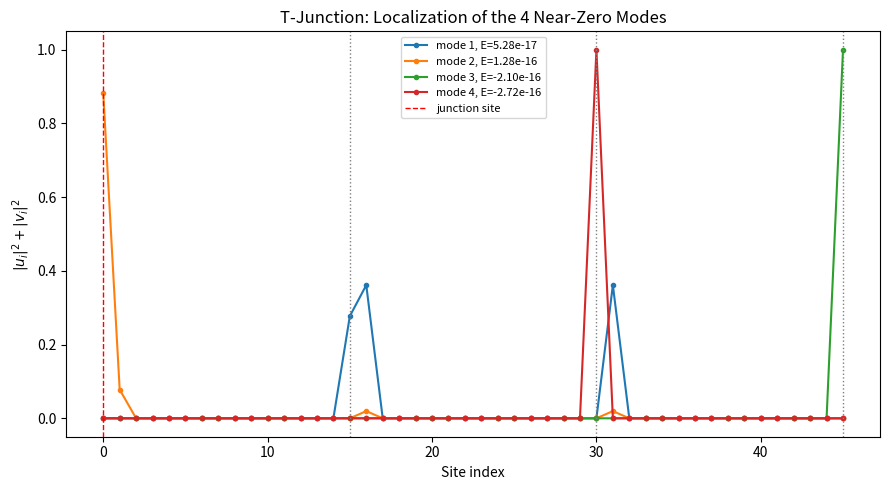

Reproduce this figure in Python.
import numpy as np
import matplotlib.pyplot as plt
from dataclasses import dataclass, field
from typing import List, Tuple


@dataclass
class DeviceParams:
    N_per_arm: int = 15          #dots per arm 
    a: float = 10.0              #inter-dot spacing, nm 
    t: float = 1.0               #hopping amp
    delta: float = 1.0           #pairing amp 
    mu: float = 0.0              #chemical potential
    branch_width: float = 50.0   #w, nm 
                                  #carried as metadata for the diffusion model D(w)
    phases: Tuple[float, float, float] = (0.0, 0.0, 0.0)

    lead_arm: int = 0            #which arm (0, 1, or 2) hosts the lead
    lead_offset: int = 0         #site index within that arm
    trap_arm: int = 1            #which arm hosts the quasiparticle trap
    trap_offset: int = -1        #site index within that arm


@dataclass
class Device:
    """A concrete, resolved device: sites, bonds, and site-role metadata."""
    n_sites: int
    bonds: List[Tuple[int, int, float, float]]  # (i, j, t_ij, Delta_ij)
    site_mu: List[float]     #per site chem potential 
    arm_ends: List[int]     #the 3 outermost site indices, potential mzm locaitons 
    junction_site: int
    lead_site: int
    trap_site: int
    params: object


def build_t_junction(theta: DeviceParams) -> Device:
    """
    Site layout:
      site 0              = the shared junction site
      sites 1 .. N          = arm A, ordered outward from the junction
      sites N+1 .. 2N         = arm B
      sites 2N+1 .. 3N          = arm C
    """
    N = theta.N_per_arm
    n_sites = 3 * N + 1
    junction = 0
    arm_starts = [1, N + 1, 2 * N + 1]
    bonds = []

    for arm_idx, start in enumerate(arm_starts):
        delta_k = theta.delta * np.exp(1j * theta.phases[arm_idx])
        bonds.append((junction, start, theta.t, delta_k))  # junction -> first site of arm
        for k in range(N - 1):
            i, j = start + k, start + k + 1
            bonds.append((i, j, theta.t, delta_k))

    arm_ends = [start + N - 1 for start in arm_starts]

    def resolve(arm, offset):
        start = arm_starts[arm]
        idx = offset if offset >= 0 else N + offset  # -1 -> last site of the arm
        return start + idx

    lead_site = resolve(theta.lead_arm, theta.lead_offset)
    trap_site = resolve(theta.trap_arm, theta.trap_offset)

    return Device(
        n_sites=n_sites, bonds=bonds, site_mu=[theta.mu] * n_sites, arm_ends=arm_ends,
        junction_site=junction, lead_site=lead_site, trap_site=trap_site,
        params=theta,
    )

def bdg_hamiltonian(device: Device) -> np.ndarray:

    N = device.n_sites

    xi = np.zeros((N, N), dtype=complex)
    for i in range(N):
        xi[i, i] = -device.site_mu[i]
    for (i, j, t_ij, _delta_ij) in device.bonds:
        xi[i, j] = -t_ij
        xi[j, i] = -t_ij

    Delta = np.zeros((N, N), dtype=complex)
    for (i, j, _t_ij, delta_ij) in device.bonds:
        Delta[i, j] = delta_ij
        Delta[j, i] = -delta_ij  # antisymmetric p-wave bond

    H_BdG = np.block([
        [xi, Delta],
        [-Delta.conj(), -xi.conj()]
    ]) / 2.0
    return H_BdG


@dataclass
class AncillaDotParams:
   
    N_per_arm: int = 15
    a: float = 10.0
    t: float = 1.0
    delta: float = 1.0
    mu: float = 0.0
    branch_width: float = 50.0
    phases: Tuple[float, float] = (0.0, 0.0)   # one phase per arm (2 arms, not 3)
    mu_ancilla: float = 0.0      # ancilla's own on-site energy -- independently tunable
    t_ancilla: float = 1.0       # hopping, ancilla <-> each arm's inner end
    delta_ancilla: float = 1.0   # pairing, ancilla <-> each arm's inner end
    lead_arm: int = 0            # 0 or 1
    lead_offset: int = 0
    trap_arm: int = 1
    trap_offset: int = -1


def build_ancilla_dot(theta: AncillaDotParams) -> Device:

    N = theta.N_per_arm
    n_sites = 2 * N + 1
    ancilla = 0
    arm_starts = [1, N + 1]
    bonds = []

    for arm_idx, start in enumerate(arm_starts):
        delta_k = theta.delta * np.exp(1j * theta.phases[arm_idx])
        delta_anc_k = theta.delta_ancilla * np.exp(1j * theta.phases[arm_idx])
        sign = -1.0 if arm_idx == 0 else 1.0
        bonds.append((ancilla, start, theta.t_ancilla, sign * delta_anc_k))
        for k in range(N - 1):
            i, j = start + k, start + k + 1
            bonds.append((i, j, theta.t, sign * delta_k))

    arm_ends = [start + N - 1 for start in arm_starts]

    def resolve(arm, offset):
        start = arm_starts[arm]
        idx = offset if offset >= 0 else N + offset
        return start + idx

    lead_site = resolve(theta.lead_arm, theta.lead_offset)
    trap_site = resolve(theta.trap_arm, theta.trap_offset)

    site_mu = [theta.mu] * n_sites
    site_mu[ancilla] = theta.mu_ancilla

    return Device(
        n_sites=n_sites, bonds=bonds, site_mu=site_mu, arm_ends=arm_ends,
        junction_site=ancilla, lead_site=lead_site, trap_site=trap_site,
        params=theta,
    )


def near_zero_modes(device: Device, n_modes: int = 6):
    """Return the n_modes eigenvalues/eigenvectors closest to zero energy."""
    H = bdg_hamiltonian(device)
    eigvals, eigvecs = np.linalg.eigh(H)
    idx = np.argsort(np.abs(eigvals))[:n_modes]
    return eigvals[idx], eigvecs[:, idx]


if __name__ == "__main__":
    theta = DeviceParams()  # defaults: N_per_arm=15, t=delta=1.0, mu=0.0 (Kitaev sweet point)
    device = build_t_junction(theta)
    print(f"Built T-junction: {device.n_sites} sites, {len(device.bonds)} bonds")
    print(f"Junction site: {device.junction_site}, arm ends: {device.arm_ends}")
    print(f"Lead site: {device.lead_site}, trap site: {device.trap_site}")

    eigvals, eigvecs = near_zero_modes(device, n_modes=8)
    print(f"\n8 eigenvalues closest to zero:\n{eigvals}")

    N = device.n_sites
    sites = np.arange(N)
    plt.figure(figsize=(9, 5))
    for k in range(4):  # the 4 closest-to-zero modes
        u = eigvecs[:N, k]
        v = eigvecs[N:, k]
        density = np.abs(u) ** 2 + np.abs(v) ** 2
        plt.plot(sites, density, marker="o", ms=3, label=f"mode {k+1}, E={eigvals[k]:.2e}")
    for end in device.arm_ends:
        plt.axvline(end, color="gray", ls=":", lw=1)
    plt.axvline(device.junction_site, color="red", ls="--", lw=1, label="junction site")
    plt.xlabel("Site index")
    plt.ylabel(r"$|u_i|^2 + |v_i|^2$")
    plt.title("T-Junction: Localization of the 4 Near-Zero Modes")
    plt.legend(fontsize=8)
    plt.tight_layout()
    plt.savefig("t_junction_localization.png", dpi=150)
    plt.close()
    print("\nSaved t_junction_localization.png")
